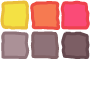
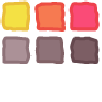
Input picture: input.png (90x90), committed beside the script.
Output picture: output.png (102x102), as committed by the script's author.
Transform script: padder.py (Python; library hint: Pillow): line 4 names the input picture, line 5 names the output picture.

from PIL import Image

INPUT_PATH = 'input.png'
OUTPUT_PATH = 'output.png'

def is_valid_number(string):
    try:
        if int(string) > 0:
            return True
        else:
            return False
    except ValueError:
        return False

input_image = Image.open(INPUT_PATH)
input_image_width = input_image.size[0]
input_image_height = input_image.size[1]

input_width = ''
while True:
    input_width = input('Enter the width (in pixels) of each sprite in the spritesheet (has to be a positive integer): ')
    if is_valid_number(input_width) == False:
        print('The input width is not a positive integer...')
        continue
    elif input_image_width % int(input_width) != 0:
        print('The input image is not divisible by the input width...')
        continue
    else:
        break
input_width = int(input_width)

input_height = ''
while True:
    input_height = input('Enter the height (in pixels) of each sprite in the spritesheet (has to be a positive integer): ')
    if is_valid_number(input_height) == False:
        print('The input height is not a positive integer...')
        continue
    elif input_image_height % int(input_height) != 0:
        print('The input image is not divisible by the input height...')
        continue
    else:
        break
input_height = int(input_height)

padding = ''
while True:
    padding = input('Enter the number of pixels of padding to put around each sprite (has to be a positive integer): ')
    if is_valid_number(padding) == False:
        print('The input padding is not a positive integer...')
    else:
        break
padding = int(padding)

columns = int(input_image_width/input_width)
rows = int(input_image_height/input_height)

output_width = input_width + padding*2
output_height = input_height + padding*2
output_image_width = output_width * columns
output_image_height = output_height * rows

print('Output Image Width: ' + str(output_image_width) + ', Output Image Height: ' + str(output_image_height))

output_image = Image.new('RGBA', (output_image_width, output_image_height), color=(0, 0, 0, 0))
for r in range(rows):
    for c in range(columns):
        input_point = (input_width * c, input_height * r)
        output_point = (output_width * c, output_height * r)
        crop_info = (input_point[0], input_point[1], input_point[0]+input_width, input_point[1]+input_height)
        input_sprite = input_image.crop(crop_info)
        padded_input_sprite = Image.new('RGBA', (input_sprite.size[0]+2, input_sprite.size[1]+2), color=(0, 0, 0, 0))
        padded_input_sprite.paste(input_sprite, (1, 1))
        pixels = padded_input_sprite.load()
        for pr in range(padded_input_sprite.size[1]):
            for pc in range(padded_input_sprite.size[0]):
                is_border_pixel = False
                reference_pixel = [pc, pr]
                if pr == 0:
                    reference_pixel[1] += 1
                    is_border_pixel = True
                if pc == 0:
                    reference_pixel[0] += 1
                    is_border_pixel = True
                if pr == padded_input_sprite.size[1]-1:
                    reference_pixel[1] -= 1
                    is_border_pixel = True
                if pc == padded_input_sprite.size[0]-1:
                    reference_pixel[0] -= 1
                    is_border_pixel = True
                if is_border_pixel == True:
                    pixels[pc, pr] = pixels[reference_pixel[0], reference_pixel[1]]
        output_image.paste(padded_input_sprite, output_point)

output_image.save(OUTPUT_PATH)